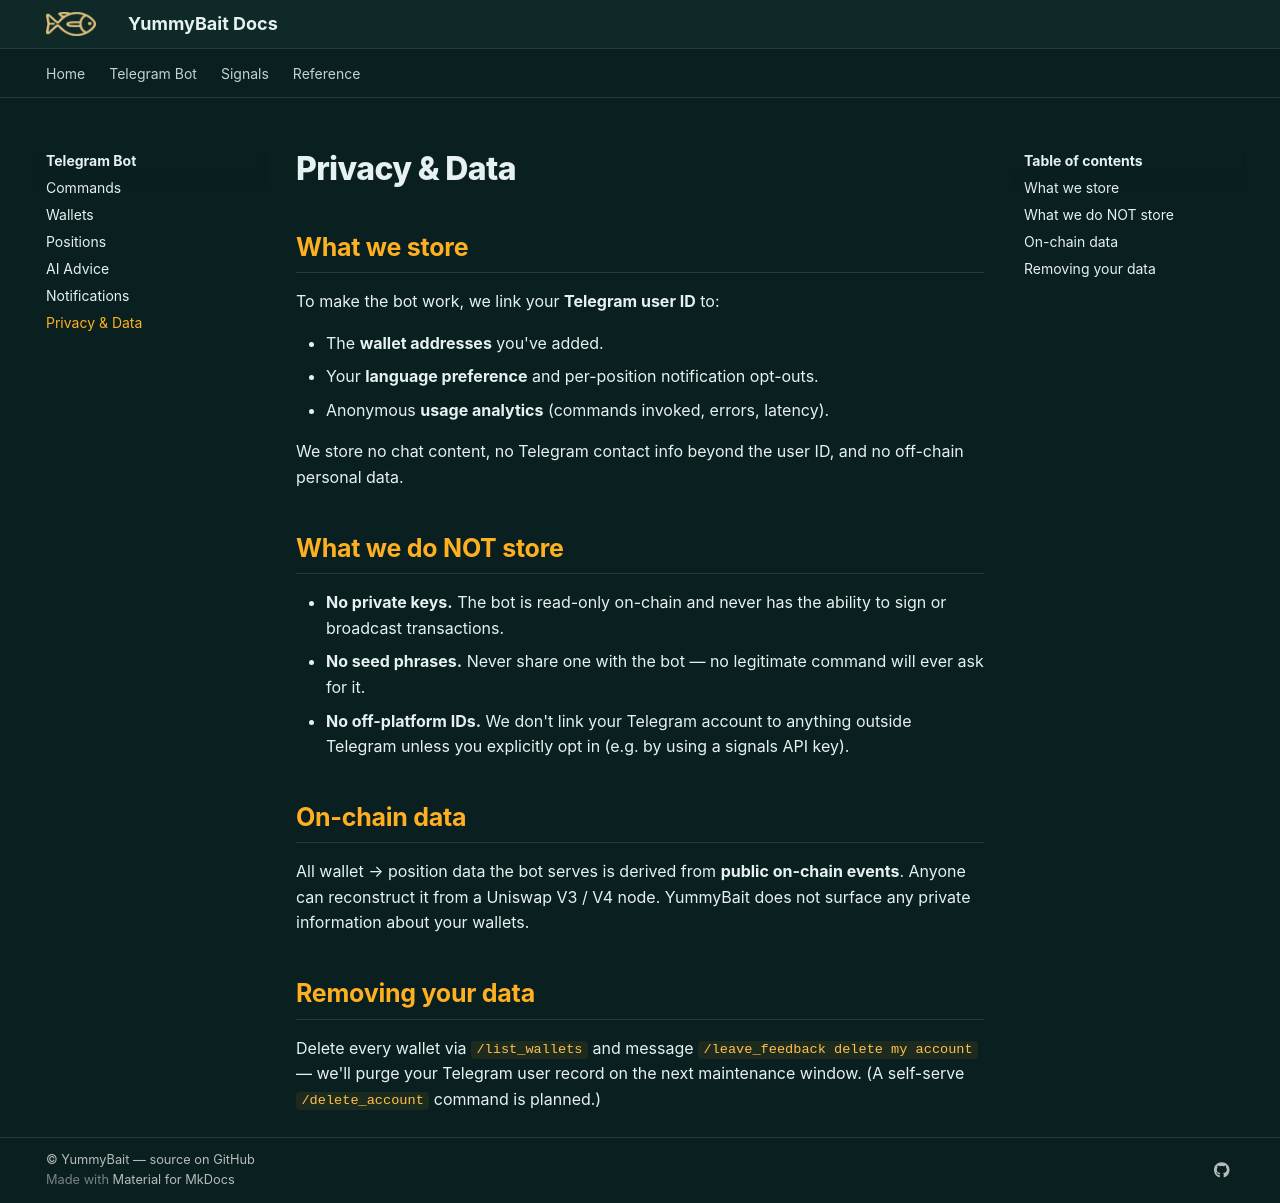

repository: Yummybait-fin/yummybait-docs · page: bot/privacy/index.html · generator: mkdocs

# Privacy & Data

## What we store

To make the bot work, we link your **Telegram user ID** to:

- The **wallet addresses** you've added.
- Your **language preference** and per-position notification opt-outs.
- Anonymous **usage analytics** (commands invoked, errors, latency).

We store no chat content, no Telegram contact info beyond the user ID,
and no off-chain personal data.

## What we do NOT store

- **No private keys.** The bot is read-only on-chain and never has
  the ability to sign or broadcast transactions.
- **No seed phrases.** Never share one with the bot — no legitimate
  command will ever ask for it.
- **No off-platform IDs.** We don't link your Telegram account to
  anything outside Telegram unless you explicitly opt in (e.g. by using
  a signals API key).

## On-chain data

All wallet → position data the bot serves is derived from **public
on-chain events**. Anyone can reconstruct it from a Uniswap V3 / V4
node. YummyBait does not surface any private information about your
wallets.

## Removing your data

Delete every wallet via `/list_wallets` and message
`/leave_feedback delete my account` — we'll purge your Telegram user
record on the next maintenance window. (A self-serve `/delete_account`
command is planned.)
